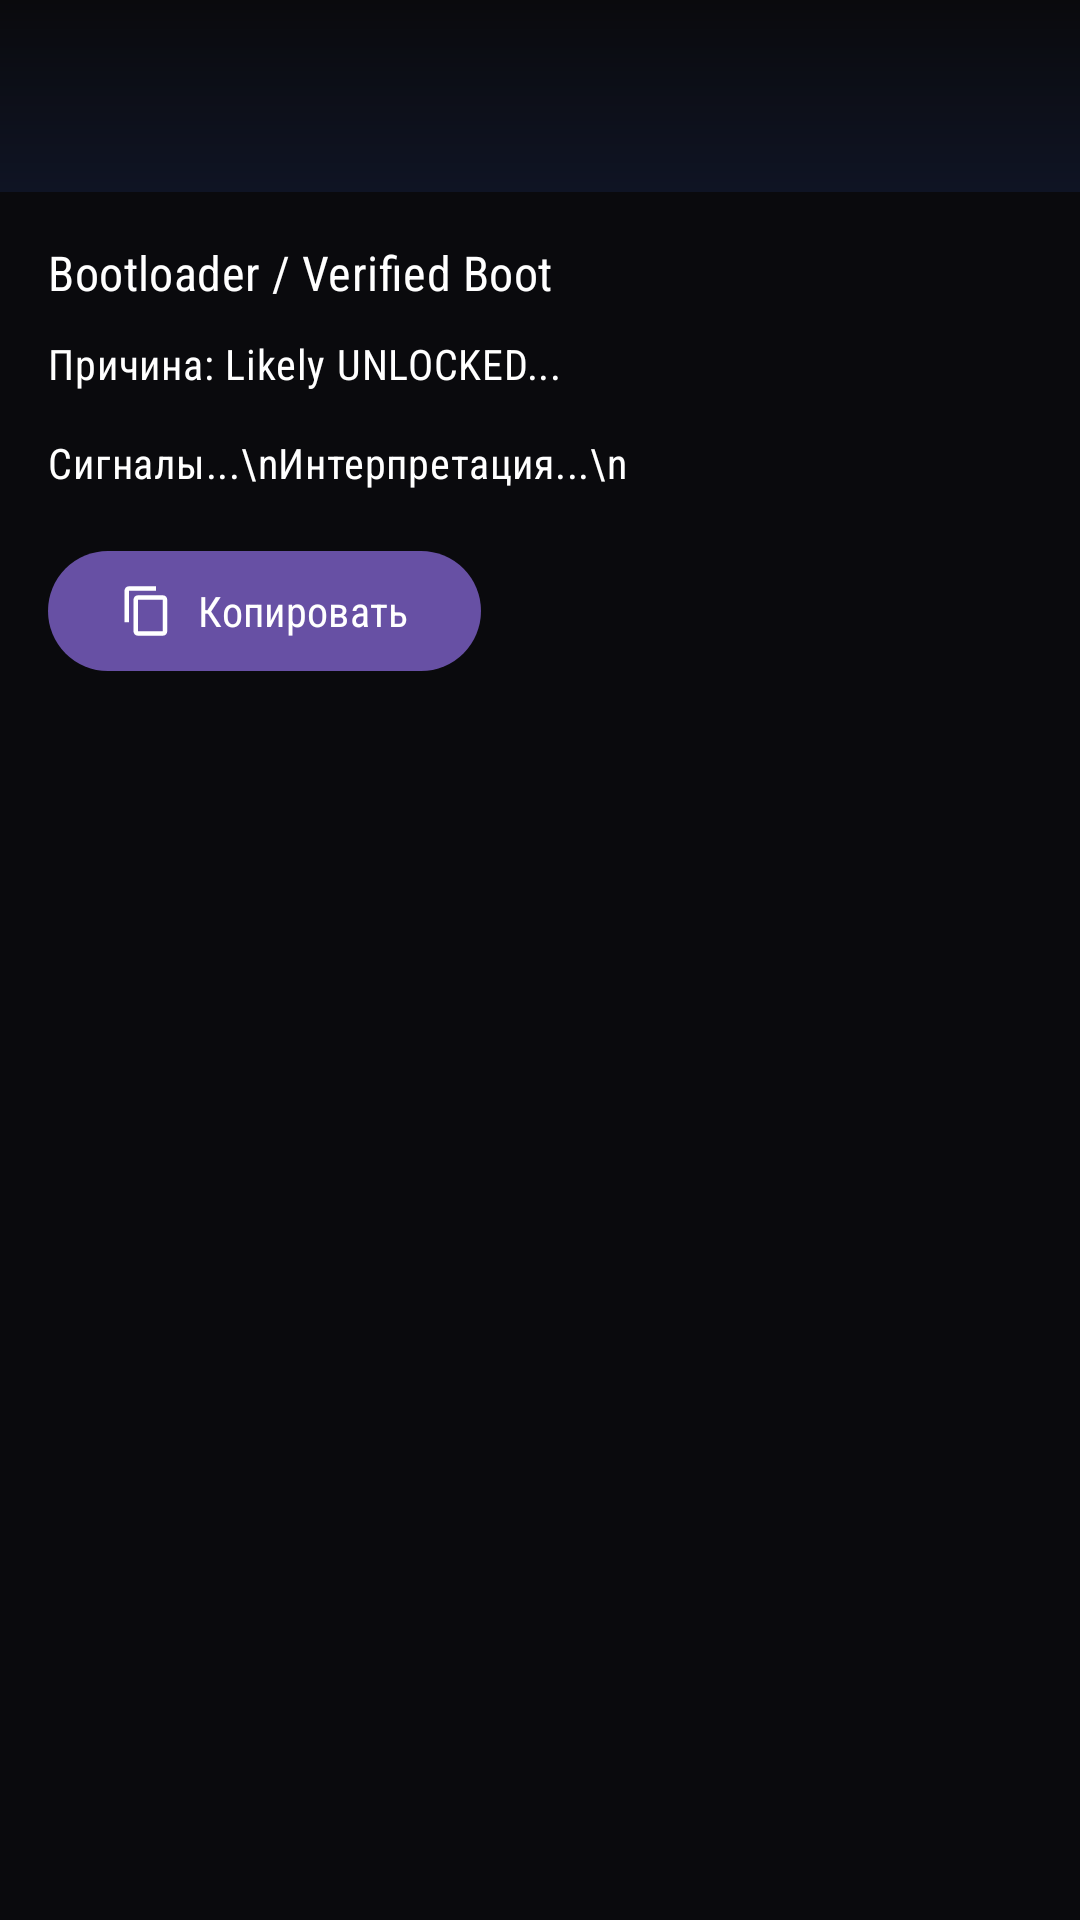

Layout XML and referenced resources for this Android screen:
<!-- AndroidManifest.xml: application theme Theme.MyApplication -->
<!-- res/layout/activity_checker_detail.xml -->
<?xml version="1.0" encoding="utf-8"?>
<androidx.coordinatorlayout.widget.CoordinatorLayout
    xmlns:android="http://schemas.android.com/apk/res/android"
    xmlns:app="http://schemas.android.com/apk/res-auto"
    android:layout_width="match_parent"
    android:layout_height="match_parent"
    android:background="@drawable/bg_screen">

    <com.google.android.material.appbar.AppBarLayout
        android:layout_width="match_parent"
        android:layout_height="wrap_content">

        <com.google.android.material.appbar.MaterialToolbar
            android:id="@+id/toolbar"
            android:layout_width="match_parent"
            android:layout_height="wrap_content"
            android:title="@string/details_title"
            app:titleTextAppearance="@style/TextAppearance.MyApplication.Toolbar"
            app:titleTextColor="@color/text_primary"
            android:background="@drawable/bg_toolbar"
            app:navigationIcon="@drawable/ic_back"/>
    </com.google.android.material.appbar.AppBarLayout>

    <ScrollView
        android:layout_width="match_parent"
        android:layout_height="match_parent"
        android:padding="16dp"
        android:clipToPadding="false"
        app:layout_behavior="@string/appbar_scrolling_view_behavior">

        <LinearLayout
            android:layout_width="match_parent"
            android:layout_height="wrap_content"
            android:orientation="vertical">

            <com.google.android.material.card.MaterialCardView
                android:id="@+id/bannerCard"
                android:layout_width="match_parent"
                android:layout_height="wrap_content"
                android:layout_marginBottom="12dp"
                app:cardCornerRadius="10dp"
                app:cardElevation="2dp"
                app:cardUseCompatPadding="false"
                app:strokeWidth="1dp"
                app:strokeColor="@color/banner_warn_stroke"
                app:cardBackgroundColor="@color/banner_warn_bg"
                android:visibility="gone">

                <LinearLayout
                    android:layout_width="match_parent"
                    android:layout_height="wrap_content"
                    android:orientation="horizontal"
                    android:padding="12dp"
                    android:gravity="center_vertical">

                    <ImageView
                        android:id="@+id/bannerIcon"
                        android:layout_width="20dp"
                        android:layout_height="20dp"
                        android:src="@drawable/ic_status_warn"
                        app:tint="@color/banner_warn_fg"
                        android:contentDescription="@null"/>

                    <LinearLayout
                        android:layout_width="0dp"
                        android:layout_height="wrap_content"
                        android:layout_weight="1"
                        android:orientation="vertical"
                        android:layout_marginStart="10dp">

                        <TextView
                            android:id="@+id/bannerTitle"
                            android:layout_width="wrap_content"
                            android:layout_height="wrap_content"
                            android:text="AOSP software attestation root certificate"
                            android:textAppearance="@style/TextAppearance.MyApplication.Title"
                            android:textColor="@color/banner_warn_fg"/>

                        <TextView
                            android:id="@+id/bannerSubtitle"
                            android:layout_width="wrap_content"
                            android:layout_height="wrap_content"
                            android:text="Аттестация выполнена на software‑уровне."
                            android:textAppearance="@style/TextAppearance.MyApplication.Subtitle"
                            android:textColor="@color/banner_warn_fg"
                            android:layout_marginTop="2dp"/>
                    </LinearLayout>
                </LinearLayout>
            </com.google.android.material.card.MaterialCardView>

            <TextView
                android:id="@+id/tvTitle"
                android:layout_width="match_parent"
                android:layout_height="wrap_content"
                android:text="Bootloader / Verified Boot"
                android:textAppearance="@style/TextAppearance.MyApplication.Title"
                android:textColor="@color/text_primary"/>

            <TextView
                android:id="@+id/tvReason"
                android:layout_width="match_parent"
                android:layout_height="wrap_content"
                android:text="Причина: Likely UNLOCKED..."
                android:textAppearance="@style/TextAppearance.MyApplication.Subtitle"
                android:textColor="@color/text_primary"
                android:layout_marginTop="10dp"/>

            <TextView
                android:id="@+id/tvBody"
                android:layout_width="match_parent"
                android:layout_height="wrap_content"
                android:text="Сигналы...\nИнтерпретация...\n"
                android:textAppearance="@style/TextAppearance.MyApplication.Subtitle"
                android:textColor="@color/text_primary"
                android:layout_marginTop="14dp"
                android:lineSpacingExtra="3dp"
                android:textIsSelectable="true"
                android:typeface="monospace"/>

            <com.google.android.material.button.MaterialButton
                android:id="@+id/btnCopy"
                android:layout_width="wrap_content"
                android:layout_height="wrap_content"
                android:text="@string/copy"
                android:textAllCaps="false"
                app:icon="@drawable/ic_copy"
                app:iconPadding="8dp"
                android:layout_marginTop="16dp"/>

        </LinearLayout>
    </ScrollView>

</androidx.coordinatorlayout.widget.CoordinatorLayout>
<!-- resources referenced by this layout -->
<resources>
  <color name="banner_warn_bg">#0E1B36</color>
  <color name="banner_warn_fg">#5DA0FF</color>
  <color name="banner_warn_stroke">#1E3A8A</color>
  <color name="text_primary">#FFFFFF</color>
  <!-- drawable bg_screen (drawable) -->
  <?xml version="1.0" encoding="utf-8"?>
  <shape xmlns:android="http://schemas.android.com/apk/res/android">
      <solid android:color="#0A0A0D"/>
  </shape>
  <!-- drawable bg_toolbar (drawable) -->
  <?xml version="1.0" encoding="utf-8"?>
  <shape xmlns:android="http://schemas.android.com/apk/res/android">
      <gradient
          android:startColor="#0A0A0D"
          android:endColor="#0F1424"
          android:angle="270"/>
  </shape>
  <!-- drawable ic_copy (drawable) -->
  <vector xmlns:android="http://schemas.android.com/apk/res/android"
      android:width="24dp" android:height="24dp"
      android:viewportWidth="24" android:viewportHeight="24">
      <path
          android:fillColor="#FF000000"
          android:pathData="M16,1H4c-1.1,0 -2,0.9 -2,2v14h2V3h12V1zM19,5H8c-1.1,0 -2,0.9 -2,2v14c0,1.1 0.9,2 2,2h11c1.1,0 2,-0.9 2,-2V7c0,-1.1 -0.9,-2 -2,-2zM19,21H8V7h11v14z"/>
  </vector>
  <!-- drawable ic_status_warn (drawable) -->
  <vector xmlns:android="http://schemas.android.com/apk/res/android"
      android:width="24dp" android:height="24dp"
      android:viewportWidth="24" android:viewportHeight="24">
      <path
          android:fillColor="#FF000000"
          android:pathData="M1,21h22L12,2 1,21zM13,18h-2v-2h2v2zM13,14h-2V10h2v4z"/>
  </vector>
  <string name="copy">Копировать</string>
  <string name="details_title">Детали</string>
  <style name="TextAppearance.MyApplication.Subtitle" parent="TextAppearance.Material3.BodyMedium">
          <item name="android:fontFamily">sans-serif-condensed</item>
          <item name="fontFamily">sans-serif-condensed</item>
      </style>
  <style name="TextAppearance.MyApplication.Title" parent="TextAppearance.Material3.TitleMedium">
          <item name="android:fontFamily">sans-serif-condensed</item>
          <item name="fontFamily">sans-serif-condensed</item>
      </style>
  <style name="TextAppearance.MyApplication.Toolbar" parent="TextAppearance.Material3.TitleLarge">
          <item name="android:fontFamily">sans-serif-condensed</item>
          <item name="fontFamily">sans-serif-condensed</item>
      </style>
  <style name="Theme.MyApplication" parent="Base.Theme.MyApplication" />
  <style name="Base.Theme.MyApplication" parent="Theme.Material3.DayNight.NoActionBar">
          
          
          <item name="android:fontFamily">sans-serif-condensed</item>
          <item name="fontFamily">sans-serif-condensed</item>
      </style>
</resources>
